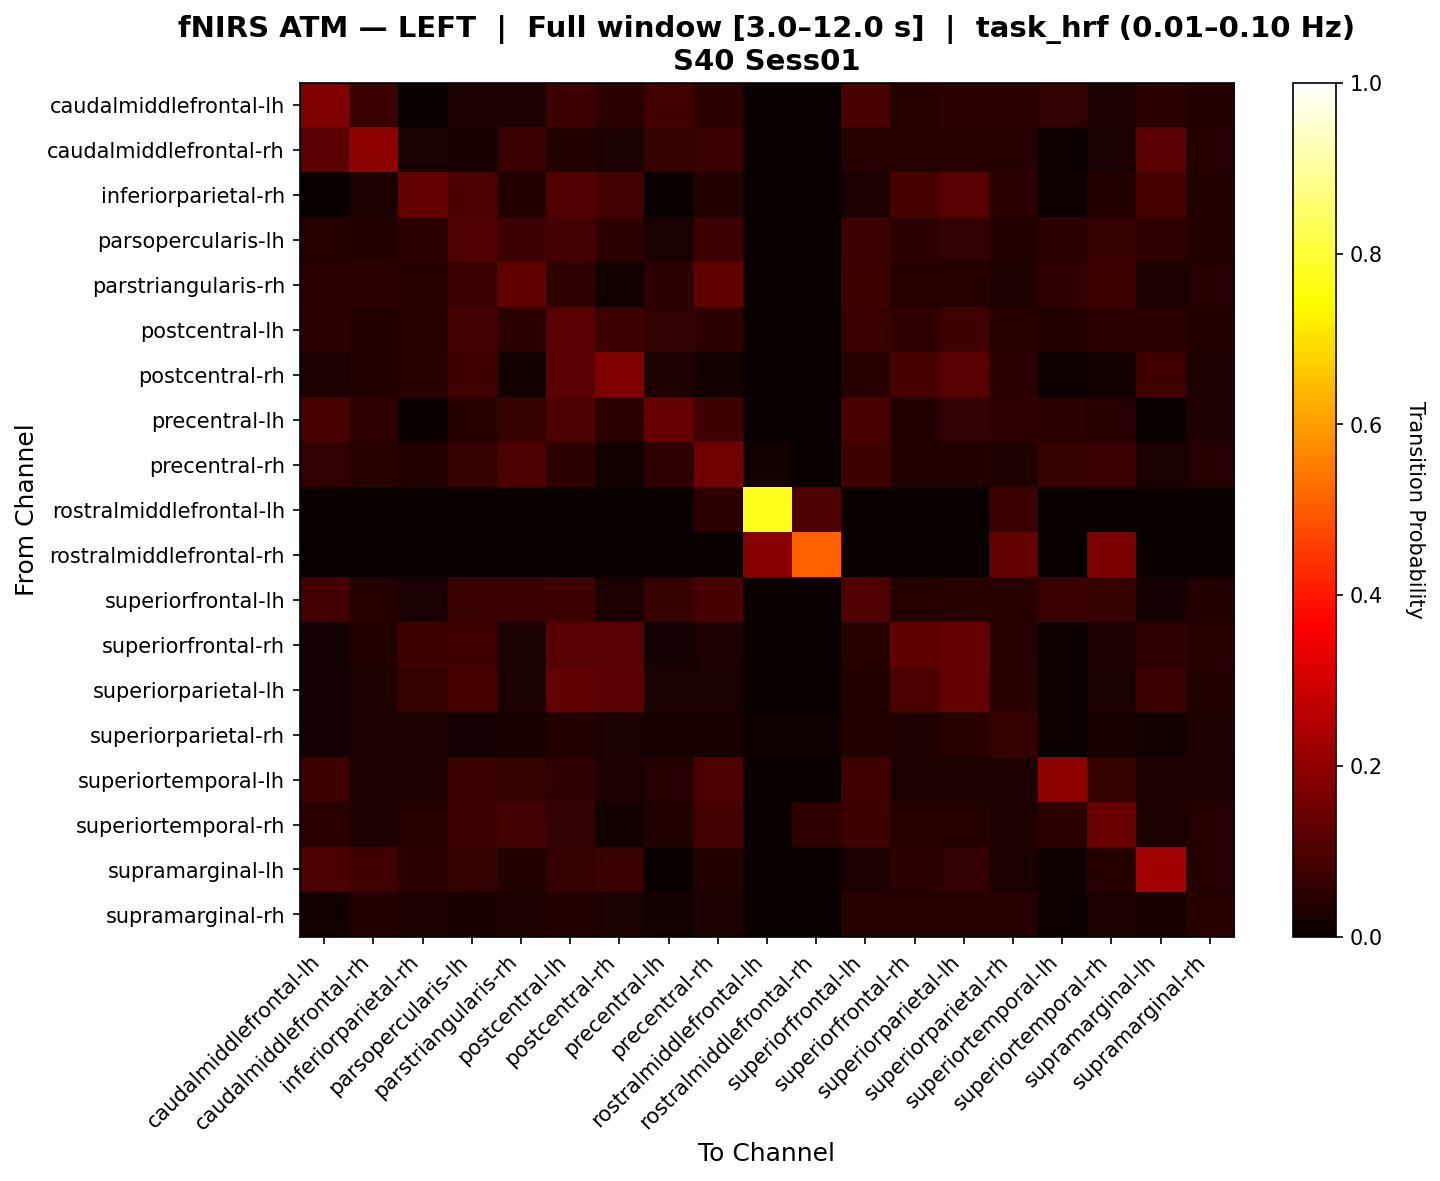

Source data for this figure (header and first rows):
, caudalmiddlefrontal-lh, caudalmiddlefrontal-rh, inferiorparietal-rh, parsopercularis-lh, parstriangularis-rh, postcentral-lh, postcentral-rh, precentral-lh, precentral-rh, rostralmiddlefrontal-lh, rostralmiddlefrontal-rh, superiorfrontal-lh, superiorfrontal-rh, superiorparietal-lh, superiorparietal-rh, superiortemporal-lh, superiortemporal-rh, supramarginal-lh, supramarginal-rh
caudalmiddlefrontal-lh, 0.1719, 0.07124, 0.0, 0.03309, 0.03125, 0.07664, 0.05459, 0.08584, 0.05147, 0.0, 0.0, 0.09652, 0.04148, 0.05459, 0.05459, 0.06066, 0.02941, 0.04963, 0.03712
caudalmiddlefrontal-rh, 0.1227, 0.1981, 0.02479, 0.01966, 0.07408, 0.03761, 0.0265, 0.06639, 0.07408, 0.0, 0.0, 0.03932, 0.04103, 0.04188, 0.04017, 0.005128, 0.02479, 0.1244, 0.03932
inferiorparietal-rh, 0.0, 0.03112, 0.1332, 0.1046, 0.03541, 0.1067, 0.08958, 0.0, 0.03648, 0.0, 0.0, 0.03112, 0.09204, 0.1153, 0.05043, 0.006438, 0.03755, 0.09242, 0.03755
parsopercularis-lh, 0.04054, 0.03754, 0.0533, 0.1081, 0.07583, 0.08934, 0.05255, 0.02703, 0.07808, 0.0, 0.0, 0.07583, 0.05105, 0.06006, 0.03754, 0.04955, 0.06907, 0.05706, 0.03754
parstriangularis-rh, 0.0483, 0.05314, 0.04014, 0.07412, 0.1328, 0.05484, 0.01261, 0.05398, 0.131, 0.0, 0.0, 0.07871, 0.04014, 0.04128, 0.0344, 0.05518, 0.08166, 0.02752, 0.04014
postcentral-lh, 0.05084, 0.03633, 0.04025, 0.0897, 0.04802, 0.1189, 0.07485, 0.05873, 0.0532, 0.0, 0.0, 0.07295, 0.05785, 0.08006, 0.04581, 0.03583, 0.0532, 0.0479, 0.03555
postcentral-rh, 0.02875, 0.03875, 0.045, 0.08518, 0.01375, 0.1246, 0.1757, 0.035, 0.01375, 0.0, 0.0, 0.045, 0.09107, 0.1157, 0.04875, 0.005, 0.01375, 0.08518, 0.035
precentral-lh, 0.09492, 0.0574, 0.0, 0.03933, 0.06461, 0.09786, 0.05283, 0.14, 0.08146, 0.0, 0.0, 0.09492, 0.03585, 0.06226, 0.0566, 0.04775, 0.04213, 0.0, 0.03208
precentral-rh, 0.06024, 0.04686, 0.03846, 0.06443, 0.1036, 0.05464, 0.01244, 0.05823, 0.1513, 0.01357, 0.0, 0.081, 0.03846, 0.03733, 0.03394, 0.06703, 0.07172, 0.02715, 0.03959
rostralmiddlefrontal-lh, 0.0, 0.0, 0.0, 0.0, 0.0, 0.0, 0.0, 0.0, 0.05238, 0.7762, 0.1, 0.0, 0.0, 0.0, 0.07143, 0.0, 0.0, 0.0, 0.0
rostralmiddlefrontal-rh, 0.0, 0.0, 0.0, 0.0, 0.0, 0.0, 0.0, 0.0, 0.0, 0.1875, 0.5089, 0.0, 0.0, 0.0, 0.1339, 0.0, 0.1696, 0.0, 0.0
superiorfrontal-lh, 0.08681, 0.0398, 0.02405, 0.07216, 0.07262, 0.07657, 0.02985, 0.0693, 0.09262, 0.0, 0.0, 0.1088, 0.0398, 0.04478, 0.04478, 0.07355, 0.06976, 0.01658, 0.03814
superiorfrontal-rh, 0.0157, 0.03884, 0.08195, 0.0822, 0.02727, 0.1149, 0.1171, 0.0157, 0.0281, 0.0, 0.0, 0.03967, 0.1276, 0.1353, 0.0405, 0.004959, 0.02893, 0.0583, 0.04298
superiorparietal-lh, 0.01791, 0.0351, 0.06971, 0.09198, 0.02507, 0.1308, 0.1205, 0.02436, 0.02507, 0.0, 0.0, 0.03868, 0.1004, 0.1358, 0.04441, 0.004298, 0.02579, 0.07275, 0.03725
superiorparietal-rh, 0.01604, 0.03417, 0.03417, 0.01743, 0.02092, 0.03905, 0.0265, 0.02092, 0.02092, 0.01046, 0.009066, 0.03696, 0.03417, 0.04324, 0.06346, 0.004184, 0.02092, 0.01464, 0.03278
superiortemporal-lh, 0.08102, 0.02941, 0.02941, 0.07108, 0.06876, 0.05719, 0.02941, 0.03935, 0.09886, 0.0, 0.0, 0.08497, 0.02941, 0.02941, 0.02941, 0.197, 0.06645, 0.02941, 0.02941
superiortemporal-rh, 0.04706, 0.03318, 0.04005, 0.07566, 0.08645, 0.06145, 0.01259, 0.03824, 0.0871, 0.0, 0.05588, 0.08024, 0.04005, 0.04119, 0.03432, 0.05392, 0.144, 0.02746, 0.04119
supramarginal-lh, 0.1007, 0.08466, 0.05135, 0.0661, 0.03583, 0.06425, 0.07347, 0.0, 0.03746, 0.0, 0.0, 0.02932, 0.04788, 0.06014, 0.03094, 0.009772, 0.03909, 0.23, 0.03909
supramarginal-rh, 0.01448, 0.03833, 0.02896, 0.02129, 0.02811, 0.03748, 0.02385, 0.01448, 0.02896, 0.0, 0.0, 0.03918, 0.04259, 0.04259, 0.04003, 0.005111, 0.03066, 0.02044, 0.04344
